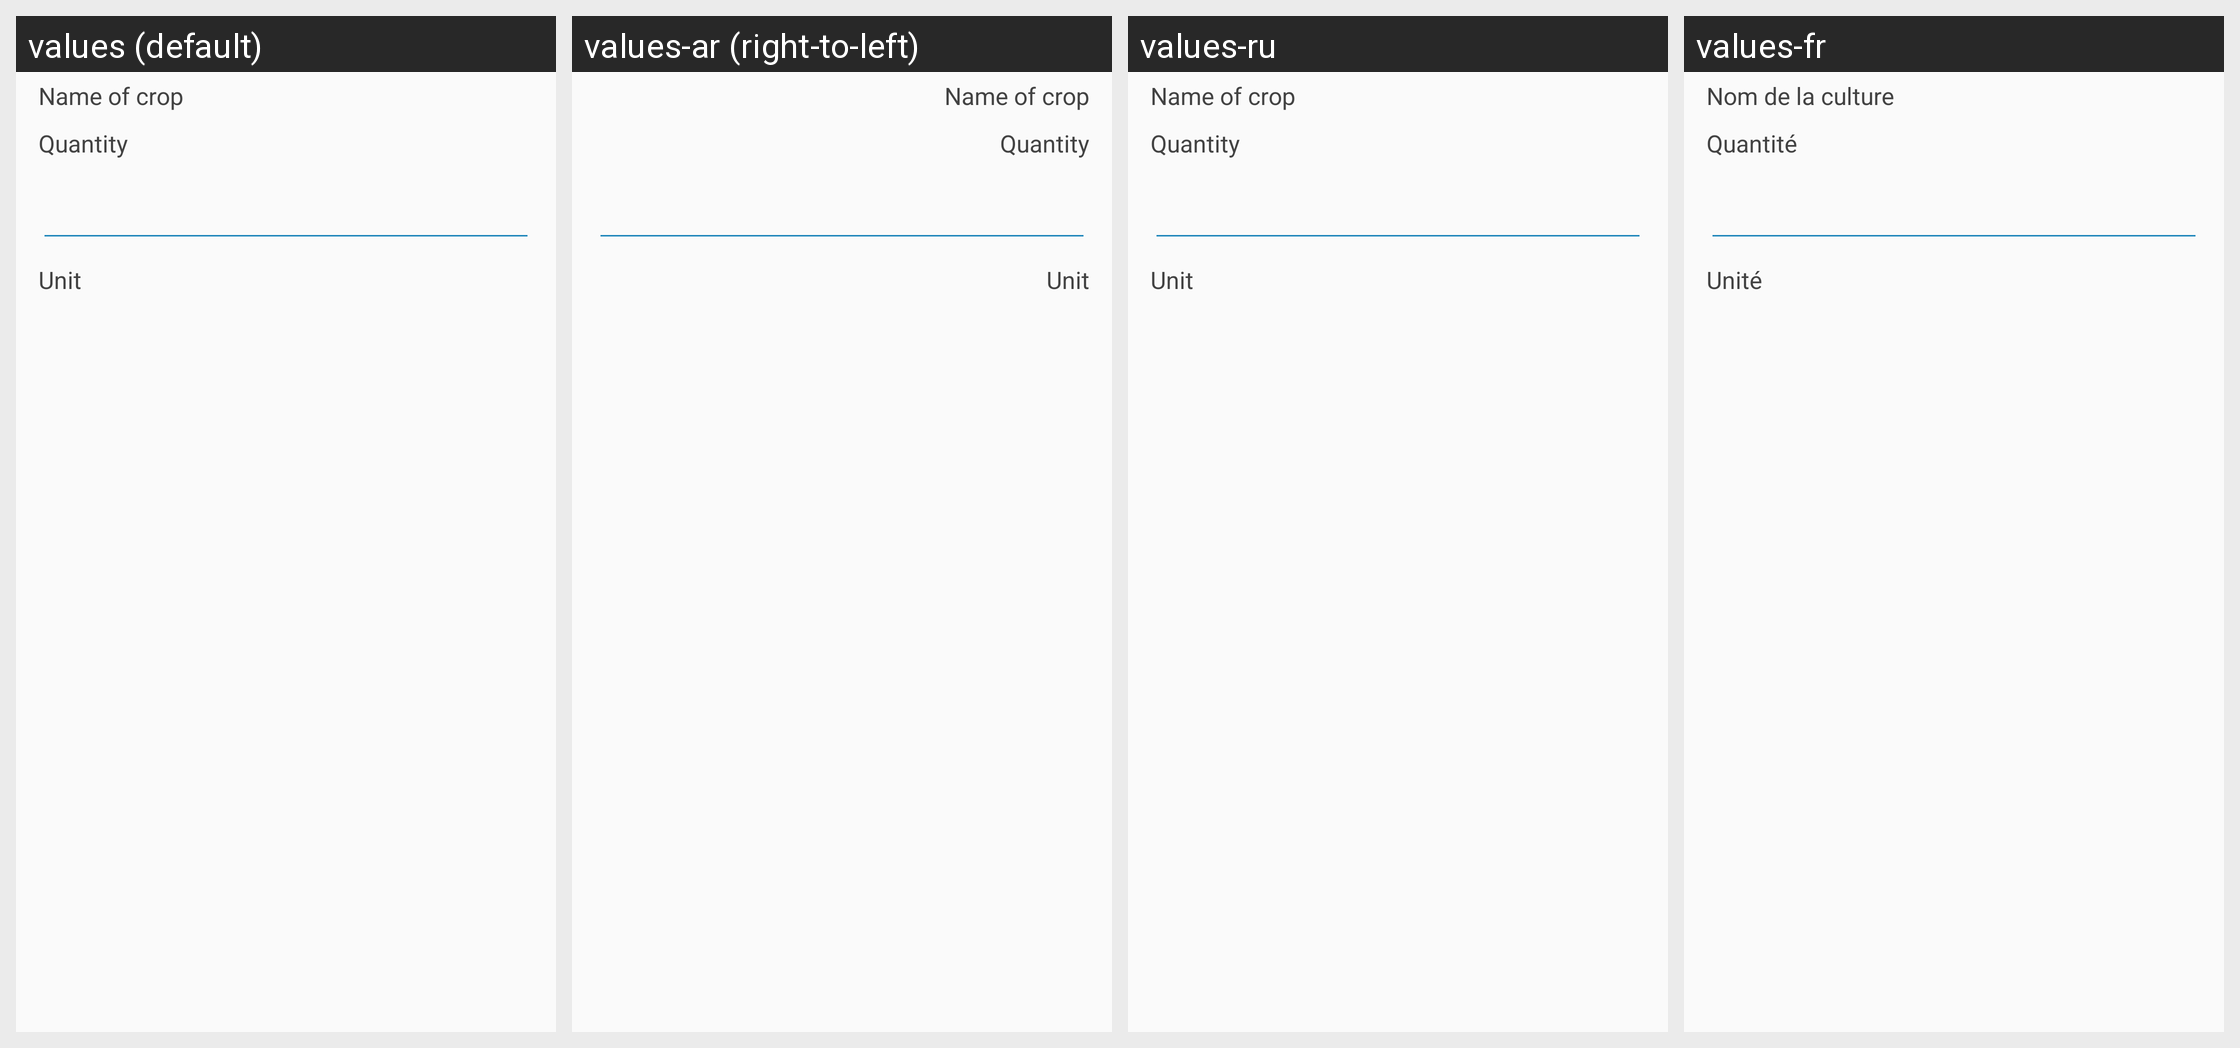

The same Android screen rendered under several of its app's locales, left to right. List the strings drawn on it with the default value and each locale's translation.
Android screen res/layout/za_crop_info.xml rendered under 4 locales, left to right: values (default), values-ar (right-to-left), values-ru, values-fr. Device: Nexus 5 (rendered at 1080×1920; each locale shown at half size, 540×960, under a caption strip naming it); theme AppTheme.
Other locales in the repository, not shown: values-af, values-ca.
Strings drawn on this screen, with the default value and each locale's value (text and hints the layout hard-codes, and strings that could not be matched under every locale, appear in the picture but are not listed):

zambia_crop_name
  values: Name of crop
  values-ar: Name of crop  [not translated; the default value is used]
  values-ru: Name of crop  [not translated; the default value is used]
  values-fr: Nom de la culture

zambia_crop_quantity
  values: Quantity
  values-ar: Quantity  [not translated; the default value is used]
  values-ru: Quantity  [not translated; the default value is used]
  values-fr: Quantité

zambia_crop_unit
  values: Unit
  values-ar: Unit  [not translated; the default value is used]
  values-ru: Unit  [not translated; the default value is used]
  values-fr: Unité
